pico-8 play session: no input (idle), after a click and taps of 🅾, ❎, 🅾+❎, 🅾 in the second before t = 0

[t = 1 s] idle ~1s (no d-pad/buttons)
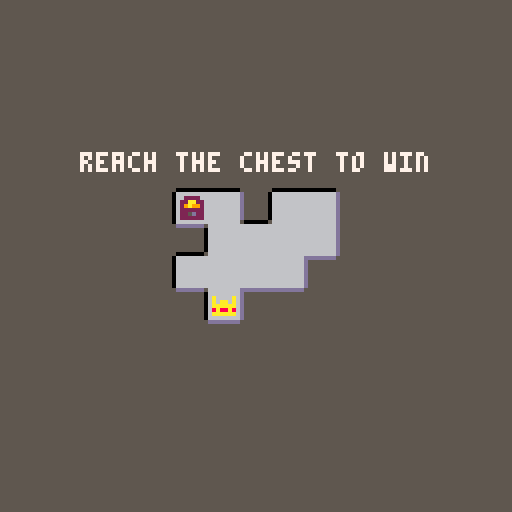
[t = 4 s] idle ~4s (no d-pad/buttons)
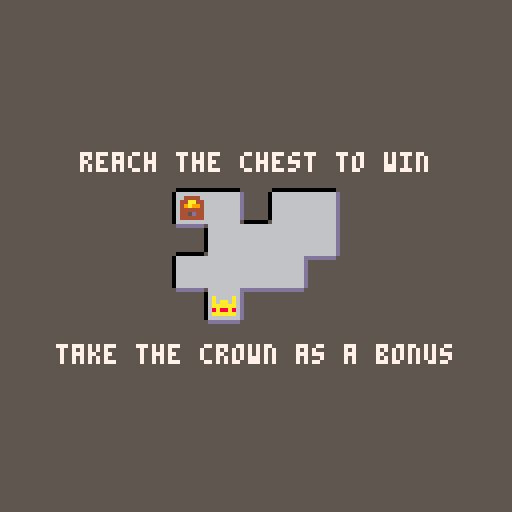
[t = 6 s] idle ~6s (no d-pad/buttons)
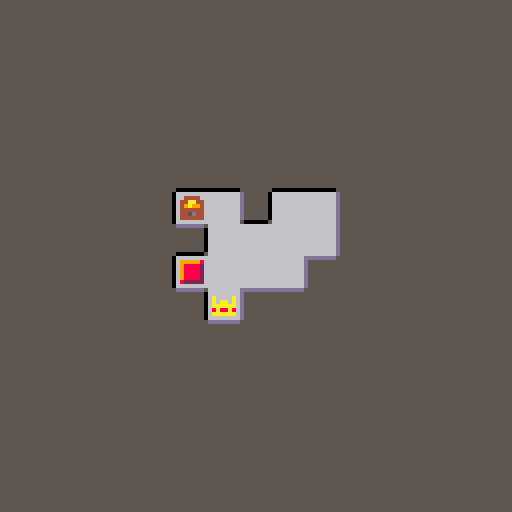

pico-8 cartridge
version 29
__lua__
-- blockrush
-- by artridge

poke(0x5f80,1)

function _init()
 menuitem(1,"clear data",
 	function()
 		for i=1,63 do 
 			poke(0x5f80+i,0b0000) 
 		end
 	end
 )
 
 -- main functions
 _upd=updatestart
 _drw=drawstart
 
 -- player
 px,py=-8,-8
 pv=-1
 freezep=false
 wasonarr=0
 trailcounter=0
 props={}
 didwtp=false
 local val=peek(0x5f80+36)
 cube=val==0 and 1 or val
 cubes=combine(1,rng(32,38),48)
 canplayorbsound = true
 diddestroysound = false
 
 -- menu
 menuci=1
 menulvls=0
 fadeperc=0
 fadetarget=0
 isonblocks=false
 
 -- misc
 debug={}
 dirx,diry={-1,1,0,0},{0,0,-1,1}
	offsetx=0
	offsety=0
	
	-- effects
	shake=0
	particles={}
	framecounter=0
	tps={7,8,9,23,39}
	tpcol={{1,2},{11,3},{10,9},{12,13},{14,8}}
	numred=0
	tppartcountbefore=0
	spawnparticles=0
	mainoffsetx,mainoffsety=0,0
	
	-- tutorial
	l1tc=0
	diecounter=0
	
	timeouts={}
	
 music(0)
end

function _update()
 mapx=((menuci-1)%8)*16
 mapy=flr((menuci-1)/8)*16
 
 updatetransitions()
 _upd()
 
 for t in all(timeouts) do
 	t.t-=1
 	if t.t==0 then
 	 t.func()
 	 del(timeouts,t)
 	end
 end
end

function _draw()
	shakeit()

 _drw()
 
 cursor(8,8,8)
 for d in all(debug) do
  print(d)
 end
 
-- for i=0,15 do
--  pal(i,i+128,1)
-- end

--	local index=0
--	for y=0,128 do
--		for x=0,128 do
--			if (x%fadeperc)*(y%fadeperc)==0 then
--				pset(x-1,y-1,8)
--			end
--			
--			index+=1
--		end
--	end
	fadepal(fadeperc)
end
-->8
-- updates

function updatetransitions()
	if fadeperc!=fadetarget then
		fadeperc+=sgn(fadetarget-fadeperc)*0.1
	end
end

function updatestart()
	updateparticles()
	for i=0,5 do
		if btn(i) then
		 fadetarget=1
			timeout(function()
				_upd=updatemenu
		  _drw=drawmenu
		  fadetarget=0
			end,10,1)
		end
	end
end

function updatemenu()
	particles={}
	shake=0
	numred=0
	wasonarr=0
	diecounter=0
	l1tc=0
	spawnparticles=0
	offsetx,offsety=0,0
	for t in all(timeouts) do
		if t.tpe==0 then
			del(timeouts,t)
		end
	end
	
	if btnp(❎) and fadetarget!=1 and not isonblocks then
		sfx(28,3)
  openlvl(menuci)
 else
 	if isonblocks then
 		if btnp(⬆️) then
 			isonblocks=false
 		end
 		if btnp(⬅️) then
 			local i=indexof(cubes,cube)-1
 			if (i>0) cube=cubes[i]
			end
			if btnp(➡️) then
				local i=indexof(cubes,cube)+1
				if (i<=#cubes) cube=cubes[i]
			end
   store(36,cube,true)
 	else
		 for i=1,4 do
		  if btnp(i-1) and fadeperc==0 then
		   menuci+=dirx[i]
		   local dy=diry[i]
		   if dy>0 then
		   	if menuci>24 then
		   		isonblocks=true
		   	end
		   	menuci+=dy*(menuci>24 and 0 or 8)
		   else
		    menuci+=dy*(menuci<9 and 0 or 8)
		   end
		  end
		 end
		end
		
	 if menuci>menulvls then
	 	menuci=1
	 elseif menuci<1 then
	 	menuci=32
	 end
	end
end

function updategame()
 updateparticles()
 updatetutorial()

 if btnp(🅾️) and fadetarget!=1 and (l1tc==0 or l1tc>=150) then
	 sfx(28,3)
	 fadetarget=1
		timeout(function()
			_upd=updatemenu
	  _drw=drawmenu
	  resetarrows()
	  fadetarget=0
		end,10,1)
 end
 
 local x=flr(px/8)+mapx
 local y=flr(py/8)+mapy
 local s=mget(x,y)

 if fget(s,2) then
  pv=-1
 elseif fget(s,1) then
 	die()
 end
 
 isonportal=false
 if indexof(tps,s)!=-1 then
 	isonportal=true
 end

 if (isonportal or s == 6) and canplayorbsound then
  sfx(29,3)
  canplayorbsound = false
 end

 if not isonportal and s != 6 then
  canplayorbsound = true
 end
 
 if s==4 then
 	sfx(25,3)
 	freezep=true
 	fadetarget=1
  timeout(function()
			_upd=updatemenu
	  _drw=drawmenu
	  store(lvl,1)
	  resetarrows()
	  fadetarget=0
		end,10,1)
 elseif s==5 then
 	sfx(26,3)
 	shake=0.06
 	if not get_data(lvl,2) then
 		shatter(10,px,py)
 	else
 		shatter(7,px,py)
 	end
  spawnplayer()
 	resetarrows()
 	resetlvl()
  store(lvl,2)
 end
 
 local spikes={24,25,41,40}
 local arrows={103,102,118,119}
 for i=1,4 do
  if pv==i-1 and s==spikes[i] then
   die()
  end
  if s==arrows[i] then
   pv=i-1
   wasonarr=10
   movedist=0
   if fget(mget(x+dirx[pv+1],y+diry[pv+1]),0) then
   	die()
   	wasonarr=0
   end
  end
 end
 
 if pv==-1 then
  for i=1,4 do
   if btnp(i-1) and not freezep then
    pv=i-1
    if not fget(mget(x+dirx[i],y+diry[i]),0) then
    	isblue=not isblue
    end
    for x=mapx,mapx+16 do
     for y=mapy,mapy+16 do
      if isblue then
      	if (mget(x,y)==22) mset(x,y,21)
      	if (mget(x,y)==19) mset(x,y,20)
      else
       if (mget(x,y)==21) mset(x,y,22)
      	if (mget(x,y)==20) mset(x,y,19)
      end
     end
    end
   end
  end
 end
 
 for num in all(props.num) do
  if pv!=-1 and movedist>0 and not props.numdone  then
	 	if px+dirx[pv+1]*8==num.c.x and py+diry[pv+1]*8==num.c.y then
	 	 local playsound=false
	 	 if props.numc+1==num.n then
	 	 	playsound=true
	 	 	props.numc+=1
	 	 	num.unlocked=true
	 	 	if count(props.num)==props.numc then
		 	 	for e in all(props.numend) do
		 	 		mset(e.x,e.y,42)
		 	 		shake=0.075
		 	 		shatter(5,(e.x-mapx)*8,(e.y-mapy)*8)
		 	 	end
		 	 	props.numdone=true
		 	 	playsound=false
		 	 	sfx(22,3)
	 	 	end
	 	 else
	 	 	props.numc=0
	 	 	numred=12
	 	 	shake=0.068
	 	 	playsound=false
	 	 	sfx(23,3)
	 	 	for num in all(props.num) do
	 	 	 num.unlocked=false
	 	 	end
	 	 end
	 	 
	 	 if playsound then
	 	 	sfx(min(15+props.numc,21),3)
	 	 end
	 	 
	 	end
	 end
 end

 local didrotate = false
 for bt in all(props.arrbut) do
  if px==bt.x and py==bt.y and pv==bt.v then
  	rotatearrows()
    didrotate = true
  end
 end

 if not freezep then
	 for i=1,4 do
	  if pv==i-1 then
	   local nb=mget(x+dirx[i],y+diry[i])
	  
	   if nb==10 and movedist>=3 then
	    mset(x+dirx[i],y+diry[i],26)
	    shatter(5,px+dirx[i]*8,py+diry[i]*8)
	   	shake=0.06
	   	sfx(7,3)
      diddestroysound = true
	   end
	   
	   nb=mget(x+dirx[i],y+diry[i])
	   if fget(nb,0) then
	   	pv=-1
	   	movedist=0
	   	if indexof(rng(51,58),nb)==-1 and indexof({12,13,28,29},s)==-1 and not didwtp and not didrotate and not diddestroysound then
	   		sfx(4,3)
	   	end
      diddestroysound = false
	   	didwtp=false
		  else
		   px+=dirx[i]*8
		   py+=diry[i]*8
		   movedist+=1
		  end
	  end
	 end
	end

 for i,tp in pairs(props.wtp) do
 	if px==tp[1].x and py==tp[1].y and pv==tp[1].v then
 	 px,py=tp[2].x,tp[2].y,tp[1].v
 	 wtpparts(px,py,tp[1].v)
 	 sfx(5,3)
 	 didwtp=true
 	 break
 	elseif px==tp[2].x and py==tp[2].y and pv==tp[2].v then
 	 px,py,pv=tp[1].x,tp[1].y,tp[2].v
 	 wtpparts(px,py,tp[2].v)
 	 sfx(5,3)
 	 didwtp=true
 	 break
 	end
 end
 
 tped=true
 if btnp(❎) and not freezep and pv==-1  then
  for i,t in pairs(props.ptp) do
   tp(i,t,props.ptp,s)
  end
  for i,t in pairs(props.btp) do
   tp(i,t,props.btp,s)
  end
  for i,t in pairs(props.rtp) do
   tp(i,t,props.rtp,s)
  end
  for i,t in pairs(props.gtp) do
   tp(i,t,props.gtp,s)
  end
  for i,t in pairs(props.ytp) do
   tp(i,t,props.ytp,s)
  end
 end
end

function tp(i,t,arr,s)
	local x1,y1=px,py
 if px==t.x and py==t.y and tped then
  px=arr[i==1 and 2 or 1].x
  py=arr[i==1 and 2 or 1].y
  tpanim(x1,y1,px,py,s)
  freezep=true
  tped=false
  sfx(3,3)
 end
end

function rotatearrows()
	sfx(27,3)
	shatter(11,px,py)
	local arrspr={102,119,103,118}
	for arr in all(arrows) do
		mset(arr.x,arr.y,
			arrspr[
				(indexof(
					arrspr,mget(arr.x,arr.y)
				))%4+1
			]
		)
	end
end

function store(i,val,n)
	if n then
		poke(0x5f80+i,val)
		return
	end
	local x=peek(0x5f80+i)
	if val==1 then
		poke(0x5f80+i,bor(x,0b0001))
	else
		poke(0x5f80+i,bor(x,0b0010))
	end
end

function drawgpio()
	local s=24448
	local e=24576
	for i=s,e do
		printh(tostr(peek(i)),'log.txt')
	end
end

function get_data(i,bit)
 local x=peek(0x5f80+i)
 if bit==1 then
 	return band(x,0b0001)!=0
 else
 	return band(x,0b0010)!=0
 end
end
-->8
-- draws

function fadepal(_perc)
 -- 0 means normal
 -- 1 is completely black
 
 local p=flr(mid(0,_perc,1)*100)
 
 local kmax,col,dpal,j,k
 dpal={0,1,1,2,1,13,6,4,4,9,3,13,1,13,14}

 for j=1,15 do
  col = j
  kmax=(p+(j*1.46))/22  
  for k=1,kmax do
   col=dpal[col]
  end
  pal(j,col,1)
 end
end

function drawstart()
	cls(5)
	
	local logo="0505050505050505050505050505050505050505050505050500000000000000000505050505050505050505050505050505050505050505050000000000000000000000000505050505050505050505050505050505050505050505050505050505050505050505050505050505050505050505050500060606060606060613050505050505050505050505050505050505050505050006060606060606060606060613050505050505050505050505050505050505050505050505050505050505050505050505050505050505050505050505000606060606060606130505050505050505050505050505050505050505050500060606060606060606060606130505050505050505050505050505050505050505050505050505050505050505050505050505050505050505050505050006060606060606061305050505050505050505050505050505050505050505000606060606060606060606061305050505050505050505050505050505050505050505050505050505050000000000000000000000000000000000000000060606060606060605000000000000000000000000000000000000000000000006060606060606060606060605000000000000000000000000000000000000000505050505050505050006060606060606060606060606060606060606060606060606060606060606060606060606060606060606060606060606060606060606060606060606060606060606060606060606060606060606060606060613050505050505050500060606060606060606060606060606060606060606060606060606060606060606060606060606060606060606060606060606060606060606060606060606060606060606060606060606060606060606060606130505050505050505000606060606060606060606060606060606060606060606060606060606060606060606060606060606060606060606060606060606060606060606060606060606060606060606060606060606060606060606061305050505050000000006060606060606060606060606060606060606060606060606060606060606060606060606060606060606060606060606060606060606060606060606060606060606060606060606060606060606060606060613050505050006060606060606061313131313131313131313050606060613131305060606060606060606060606060606061313131313131305060606061313130513131313131313050606060613131305060606061313130506060606130505050500060606060606060613050505050505050505050006060606130500000606060606060606060606060610101013050505050505000606060613050000130505050505050006060606130505000606060613050500060606061305050505000606060606060606130505050505050505050500060606061313050006060606060606060606060606100606130505050505050006060606131305001305050505050500060606061305050006060606130505000606060613050505050006060606060606061305050000000000050505000606060605000000060606060606060606060606061006060500000005050500060606060500000005000000000000000606060613050500060606061305050006060606130505050500060606060606060613050500060606061305050006060606131313050606060606060606060606061313130506060606130505000606060613131305060606060606060606060606130505000606060613050500060606061305050505000606060606060606130505000606060613050500060606061305050006060606060606060606060613050500060606061305050006060606130505000606060606060606060606061305050006060606130505000606060613050505050006060606060606061305050006060606130505000606060613050500060606060606060606060606130505000606060613050500060606061305050006060606060606060606060613050500060606061305050006060606130505050500060606060606060613050500060606060500000006060606130505000606060606060606060606061305050006060606130505000606060613050500060606060606060606060606130505000606060605000000060606060500000005051313130506060606130505051313130506060606060606061305050006060606060606060606060613050500060606061305050006060606130505000606060606060606060606061305050513131305060606060606060606060606130505050500060606061305050505050500060606060606060613050500060606060606060606060606130505000606060613050500060606061305050006060606060606060606060613050505050505000606060606060606060606061305050505000606060613050505050505000606060606060606130505000606060606060606060606061305050006060606130505000606060613050500060606060606060606060606130505050505050006060606060606060606060613050505050006060606130505000000000006060606060606061305050006060606060606060606060613050500060606061305050006060606130505000606060606060606060606061305050500000000060606060606060606060606130505050500060606061305050006060606131313050606060613050500060606060606060606060606130505000606060613050500060606061305050006060606060606060606060613050500060606061313130506060606060606061305050505000606060613050500060606061305050006060606130505000606060606060606060606061305050006060606130505000606060613050500060606060606060606060606130505000606060613050500060606060606060613050505050006060606130505000606060613050500060606061305050006060606060606060606060613050500060606061305050006060606130505000606060606060606060606061305050006060606130505000606060606060606130505050500060606061305050006060606130505000606060613050500060606060606060606060606130505000606060605000000060606060500000006060606060606060606060613050500060606061305050006060606060606061305050505000606060613050505131313131305050006060606130505051313131313131305060606061305050513131305060610060606060606100606131313131313130506060606130505000606060613050500060606061313131305050505050006060606130505050505050505050500060606061305050505050505050505000606060613050505050505000606100606060606061006061305050505050500060606061305050006060606130505000606060613050505050505050500060606061305050505050505050505000606060613050505050505050505050006060606130505050505050010101006060606060610101013050505050505000606060613050500060606061305050006060606130505050505050505000606060605000000000000000000000006060606050000000000000000000000060606060500000000000000060606060606060606060606050000000000000006060606050000000606060605000000060606061305050505050505050006060606060606060606060606060606060606060606060606060606060606060606060606060606060606060606060606060606060606060606060606060606060606060606060606060606060606060606060613050505050505050500060606060606060606060606060606060606060606060606060606060606060606060606060606060606060606060606060606060606060606060606060606060606060606060606060606060606060606060606130505050505050505000606060606060606060606060606060606060606060606060606060606060606060606060606060606060606060606060606060606060606060606060606060606060606060606060606060606060606060606061305050505050505050006060606060606060606060606060606060606060606060606060606060606060606060606060606060606060606060606060606060606060606060606060606060606060606060606060606060606060606060613050505050505050505131313131313130506060606131313131313131313131305060606061313130506060606131313050606060606060606131313131313130506060606131313050606060602020208060606061313131313131313050505050505050505050505050505050500060606061305050505050505050505000606060613050500060606061305050006060606061010101305050505050500060606061305050006060606020808140606060613050505050505050505050505050505050505050505050505000606060613050505050505050505050006060606130505000606060613050500060606060610060613050505050505000606060613050500060606060208081406060606130505050505050505050505050505050505050505050505050006060606130505000000000005050500060606061305050006060606130505000606060606100606050000000000000006060606130505000606060608141414060606061305050505050505050505050505050505050505050505050500060606061305050006060606130505000606060613050500060606061305050006060606131313050606060606060606060606061305050006060606131313050606060613050505050505050505050505050505050505050505050505000606060613050500060606061305050006060606130505000606060613050500060606061305050006060606060606060606060613050500060606061305050006060606130505050505050505050505050505050505050505050505050006060606130505000606060613050500060606061305050006060606130505000606060613050500060606060606060606060606130505000606060613050500060606061305050505050505050505050505050505050505050500000000060606061305050006060606050000000606060613050500060606061305050006060606130505000606060606060606060606061305050006060606130505000606060613050505050505050505050505050505050505050500060610060606060613050505131313050606060606060606130505000606060613050500060606061305050513131313131313050606060613050505131313130505050006060606130505050505050505050505050505050505050505000606100606060606130505050505050006060606060606061305050006060606130505000606060613050505050505050505050006060606130505050505050505050500060606061305050505050505050505050505050505050505050006061006060606061305050505050500060606060606060613050500060606061305050006060606130505050505050505050500060606061305050505050505050505000606060613050505050505050505050505050505050505050500060610060606060613050500000000000606060606060606130505000606060613050500060606060500000000000000050505000606060613050505000000000505050006060606050000000505050505050505050505050505050505051313130506060606130505000606060613131305060606061305050006060606130505000606060606060606060606061305050006060606130505000606060613050500060606061313130513050505050505050505050505050505050505050500060606061305050006060606130505000606060613050500060606061305050006060606060606060606060613050500060606061305050006060606130505000606060613050000130505050505050505050505050505050505050505000606060613050500060606061305050006060606130505000606060613050500060606060606060606060606130505000606060613050500060606061305050006060606131305001305050505050505050505050505050505050505050006060606130505000606060613050500060606060500000006060606130505000606060606060606060606060500000006060606050000000606060613050500060606060500000013050505050505050505050505050505050505050500060606061305050006060606130505000606060606100606131313131305050006060606131313131313130513131305060606060707071206060606130505000606060613131313050505050505050505050505050505050505050505000606060613050500060606061305050006060606061006061305050505050500060606061305050505050500130500000606060607121213060606061305050006060606130505050505050505050505050505050505050505050505050006060606130505000606060613050500060606060610101013050505050505000606060613050505050505001313050006060606071212130606060613050500060606061305050505050505050505050505050505050505050505050500060606060500000006060606050000000606060606060606050000000000000006060606050000000000000005000000060606061213131306060606050000000606060613050505050505050505050505050505050505050505050505000606060606060606060606060606060606060606060606060606060606060606060606060606060606060606060606060606060606060606060606060606060606060606130505050505050505050505050505050505050505050505050006060606060606060606060606060606060606060606060606060606060606060606060606060606060606060606060606060606060606060606060606060606060606061305050505050505050505050505050505050505050505050500060606060606060606060606060606060606060606060606060606060606060606060606060606060606060606060606060606060606060606060606060606060606060613050505050505050505050505050505050505050505050505000606060606060606060606060606060606060606060606060606060606060606060606060606060606060606060606060606060606060606060606060606060606060606130505050505050505050505050505050505050505050505050513131313131313050606060606060606131313131313131313131313131313050606060606060606060606061313131313131313131313131313130506060606131313130505050505050505050505050505050505050505050505050505050505050505050006060606060606061305050505050505050505050505050006060606060606060606060613050505050505050505050505050500101010101305050505050505050505050505050505050505050505050505050505050505050505050500060606060606060613050505050505050505050505050500060606060606060606060606130505050505050505050505050505000606060613050505050505050505050505050505050505050505050505050505050505050505050505000606060606060606130505050505050505050505050505000606060606060606060606061305050505050505050505050505050006060606130505050505050505050505050505050505050505050505050505050505050505050505050513131313131313130505050505050505050505050505050513131313131313131313131305050505050505050505050505050505131313130505050505050505050505050505050505"
	
	menuwires={}
	
	local x=0
	local y=0
	for i=1,#logo,2 do
		local col=sub(logo,i,i+1)
		if col=="10" then
			add(menuwires,{x=x+13,y=y+10})
		end
		pset(x+17,y+14,tonum(col))
		x+=1
		if x>=94 then
			x=0
			y+=1
		end
	end
	
	for w in all(menuwires) do
		if (rnd()<0.001) spawnwireparticle(w)
	end
	
	print("  press any button to start  ",6,88,7)
	print("-                           -",6,88,6)
	print("eddy rashed",42,102,7)
	print("oskar zanota",40,109,7)
	print("quentin rassat",36,116,7)
	
	drawparticles()
end

function drawmenu()
 cls(5)
 local i=1
 palt(14,true)
 palt(0,false)
 rect(18,32,109,91,6)
 line(51,32,75,32,5)
 print("levels",52,30,7)
 menulvls=0
 for _y=0,3 do
  for _x=0,7 do
   local x,y,found=_x*11-1,_y*13,false
   local mapx=((i-1)%8)*16
 		local mapy=(flr(i/(i%8==0 and 9 or 8)))*16
   for x2=mapx,mapx+15 do
    for y2=mapy,mapy+16 do
     found=mget(x2,y2)==16 and true or found
    end
   end
   if found then
   	local a,b=get_data(i,1),get_data(i,2)
   
	   print(i,x+23,y+40,(a and b) and 10 or 7)
	   if (i==menuci and not isonblocks) rect(x+21,y+38,x+31,y+50,7)
	   sspr(16,12,3,3,x+23,y+46)
	   sspr(20,12,3,3,x+27,y+46)
	   if (a) sspr(16,8,3,3,x+23,y+46)
	   if (b) sspr(20,8,3,3,x+27,y+46)
   	menulvls+=1
   end
   i+=1
  end
 end

	if not get_data(35,1) then
		color(7)
		print("⬆️",71,98)
		print("⬅️ ➡️ move",65,104)
		print("⬇️",71,110)
		print("❎ enter",22,101)
		print("🅾️ exit",22,108)
	else
		
		local x=64-9*8/2
		local y=100
		local index=0
		
		spr(89,x-8,y)
		spr(73,100,y)
		
		for s in all(cubes) do
			pal()
			palt(0,false)
			pal(4,6)
		
			spr(88,x,y-8)
			spr(72,x,y+8)
			spr(s,x,y)
			
			palt(4,true)
			if cube==s then
				if (isonblocks) pal(6,7)
				spr(27,x+1,y-5)
			end
			
			x+=8
			index+=1
		end
		pal()
		
	end
	
	
end

function drawgame()
 cls(5)
 palt(0,false)
 map(mapx,mapy)
 pal()
 spr(3,props.start.x,props.start.y)
 if (get_data(lvl,2)) then
  spr(17,props.crown.x,props.crown.y)
 end
 if (numred>0) numred-=1
 for b in all(props.num) do
 	if (b.unlocked) pal(7,11)
 	if (numred>0) pal(7,8)
 	spr(b.s,b.c.x,b.c.y)
 	pal()
 end
 
 drawparticles()
 palt(4,true)
 palt(0,false)
	if (not freezep) spr(cube,px,py)
	pal()
	
	if (menuci==30) line(0,0,0,128,5)
	
	drawtutorial()
end

function drawtutorial()
	if menuci==1 and l1tc>15 and not get_data(33,1)  then
		local cond=(l1tc/16)%1<0.5
		print("reach the chest to win",24,38,7)
		if inrange(l1tc,30,60) and cond then
			pal(4,2)
		end
		spr(4,props.chest.x,props.chest.y)

		
		if l1tc>75 then
			print("take the crown as a bonus",18,86,7)
		end
		if inrange(l1tc,105,135) and cond then
			pal(10,9)
		end
		spr(5,props.crown.x,props.crown.y)
		pal()
	end
	camera(0,0)
	if inrange(menuci,2,25) and diecounter>0 then
		diecounter-=1
		print("don't die!",44,getlowestlevelpoint(),7)
	end
	if isonportal and inrange(menuci,12,25) then
		print("press ❎ to teleport",24,getlowestlevelpoint(),7)
	end
	camera(shakex+mainoffsetx,shakey+mainoffsety)
end
-->8
-- gameplay

function initlvl()
 props={}
 props.ptp={}
 props.btp={}
 props.rtp={}
 props.gtp={}
 props.ytp={}
 props.wtp={}
 props.arrbut={}
 props.num={}
 props.numc=0
 props.numdone=false
 props.numend={}
 
 for _x=mapx,mapx+15 do
  for _y=mapy,mapy+15 do
   local s=mget(_x,_y)
   local arr={
   	x=_x*8-mapx*8,
   	y=_y*8-mapy*8
   }
   if s==16 then
    props.start=arr
   elseif s==5 then
    props.crown=arr
   elseif s==12 then
    for _x2=mapx,mapx+15 do
    	local s2=mget(_x2,_y)
     if s2==13 then
      arr.v=s==12 and 0 or 1
      arr.pc=rnd(50)
      arr.s=s
     	add(props.wtp,
     		{arr,
     			{
     				x=_x2*8-mapx*8,
     				y=_y*8-mapy*8,
     				v=(s2==12 and 0 or 1),
     				pc=rnd(50),
     				s=s2
     			}
     		}
     	)
     end
    end
   elseif s==28 then
    for _y2=mapy,mapy+15 do
    	local s2=mget(_x,_y2)
     if s2==29 then
      arr.v=s==28 and 3 or 2
      arr.pc=rnd(50)
      arr.s=s
     	add(props.wtp,
     		{arr,
     			{
     				x=_x*8-mapx*8,
     				y=_y2*8-mapy*8,
     				v=(s2==28 and 3 or 2),
     				pc=rnd(50),
     				s=s2
     			}
     		}
     	)
     end
    end
   elseif s==7 then
    add(props.ptp,arr)
   elseif s==23 then
    add(props.btp,arr)
   elseif s==39 then
    add(props.rtp,arr)
   elseif s==8 then
    add(props.gtp,arr)
   elseif s==9 then
    add(props.ytp,arr)
   elseif s>=44 and s<=47 then
   	arr.v=s-44
   	add(props.arrbut,arr)
   elseif s>=51 and s<=58 then
   	add(props.num,{
   		n=s-50,
   		s=s,
   		unlocked=false,
   		c=arr
   	})
   elseif s==59 then
   	add(props.numend,{
   		x=_x,
   		y=_y
   	})
   elseif s==4 then
   	props.chest=arr
   elseif s==5 then
   	props.star=arr
   end
  end
 end
 
-- assert(#props.ptp!=1,"missing second purple tp")
-- assert(#props.ptp<=2,"too many purple tps")
-- assert(#props.btp!=1,"missing second blue tp")
-- assert(#props.btp<=2,"too many blue tps")
-- assert(#props.rtp!=1,"missing second red tp")
-- assert(#props.rtp<=2,"too many red tps")
-- assert(#props.gtp!=1,"missing second green tp")
-- assert(#props.gtp<=2,"too many green tps")
--
-- assert(props.start,"missing start point in lvl "..lvl)
 px,py=props.start.x,props.start.y
end

function resetlvl()
 lvl=menuci
 pv=-1
 isblue=true
 movedist=0
 for x=mapx,mapx+16 do
  for y=mapy,mapy+16 do
   if (mget(x,y)==22) mset(x,y,21)
   if (mget(x,y)==19) mset(x,y,20)
   if (mget(x,y)==26) mset(x,y,10)
   if (mget(x,y)==42) mset(x,y,59)
  end
 end
 initlvl()
 particles={}
 arrows={}
 local arrspr={102,103,118,119}
 for _x=mapx,mapx+16 do
  for _y=mapy,mapy+16 do
  	if indexof(arrspr,mget(_x,_y))!=-1 then
  		add(arrows,{
  			x=_x,
  			y=_y,
  			s=mget(_x,_y)
  		})
  	end
  end
 end
 
 local width,height=0,0
 for x=mapx,mapx+15 do
 	if (mget(x,mapy+7)!=0) width+=1
 end
 for y=mapy,mapy+15 do
 	if (mget(mapx+7,y)!=0) height+=1
 end
 offsetx=0
 offsety=0
 if (width%2==0) offsetx=4
 if (height%2==0) offsety=4
 
 _upd=updategame
 _drw=drawgame
end

function resetarrows()
	for arr in all(arrows) do
		mset(arr.x,arr.y,arr.s)
	end
end

function die()
 sfx(6,3)
 shatter(7,px,py)
 shake=0.07
 resetarrows()
 resetlvl()
 if not get_data(34,1) then
 	diecounter=60
 	store(34,1)
 end
 spawnplayer()
end

function openlvl(lvl)
	if lvl==1 then
		l1tc=0
		if not get_data(33,1) then
		 freezep=true
		end
	end
	
	fadetarget=1
	timeout(function()
		store(35,1)
		resetlvl()
		freezep=true
		if (lvl!=1 or get_data(33,1)) then
			timeout(spawnplayer,8)
		end
		fadetarget=0
	end,10,1)
--	fadeperc=31
--	fadetarget=1
-- timeout(function()
-- 	resetlvl()
-- 	fadetarget=30
-- 	(function()
-- 		fadetarget=0
-- 		fadeperc=0
-- 	end,30)
-- end,30)
end

function updatetutorial()
	if menuci==1 and not get_data(33,1) then
		if l1tc<150 then
			l1tc+=1
		else
			store(33,1)
			spawnplayer()
		end
	end
end

function getlowestlevelpoint()
	for _y=mapy+15,mapy,-1 do
  for _x=mapx,mapx+15 do
  	local s=mget(_x,_y)
  	if s!=0 then
  		return (_y*8-mapy*8+2)-mainoffsety+4
  	end
  end
 end
end
-->8
-- tools

function assert(cond,msg)
 if not cond then
	 cursor(1,1,8)
	 print("runtime error:")
	 color(6)
  stop(msg)
 end
end

function indexof(arr,el)
	for k,v in pairs(arr) do
		if (v==el) return k
	end
	return -1
end

function rng(a,b)
	arr={}
	for i=a,b do
		add(arr,i)
	end
	return arr
end

function range(val1,val2)
 return rnd(val2-val1)+val1
end

function dist(x1,y1,x2,y2)
 return sqrt(((x1-x2)/16)^2+((y1-y2)/16)^2)*16
end

function lerp(pos,tar,perc)
 return (1-perc)*pos+perc*tar
end

function inrange(v,l,g)
	return v>=l and v<=g
end

function sleep(n)
	for i=0,n do
		flip()
	end
end

function timeout(func,t,tpe)
	add(timeouts,{
		t=t,
		func=func,
		tpe=tpe
	})
end

function combine(...)
	local args={...}
	local combined={}
	for arr in all(args) do
		if type(arr)=='table' then
			for el in all(arr) do
				add(combined,el)
			end
		else
			add(combined,arr)
		end
	end
	return combined
end

function random(arr)
	return arr[flr(rnd()*#arr)+1]
end
-->8
-- particles and effects

--[[
	types:
		0: death shatter trail
		1: wire
		2: wall tp
		3: orb and portal
		4: portal animation
		5: crown
		6: spawn particles
]]--

function shakeit()

	mainoffsetx,mainoffsety=0,0
	if _upd==updategame then
	 local offsets="4000044440400404440400004440004400404004444440440400000044000000"
	 local i=menuci*2-1
	 mainoffsetx=tonum(sub(offsets,i,i))
	 mainoffsety=tonum(sub(offsets,i+1,i+1))
	end

 shakex=16-rnd(32)
 shakey=16-rnd(32)
 
 shakex=shakex*shake
 shakey=shakey*shake
 
 camera(shakex+mainoffsetx,shakey+mainoffsety)
 
 shake=shake*0.95
 if shake<0.05 then
  shake=0
 end
end

function updateparticles()
	if spawnparticles>0 then
		for i=0,2 do --spawnparticles>19 and 1 or 2 do
			spawnparticles-=1
			local p=lerp(3,1,(spawnparticles-20)/60)
			local x=range(4-p,4+p)
			local y=range(4-p,4+p)
			local sx,sy=(cube%16)*8,(cube\16)*8
			local col=sget(x+sx,y+sy)
--			local p=spawnparticles
--			local x=(35-p)%6+1
-- 		local y=flr((35-p)/6)+1
			add(particles,{
				x=px+x,
				y=py+y,
				dx=0,
				dy=0,
				col=col,--random({2,8})
				age=0,
				t=6,
				maxage=-1,
			})
		end
	end

	local rate=3
	local nparts=1
	local maxage=10
	local col=8
	local xo1,xo2,yo1,yo2=1,6,1,6
	if cube==32 then
		col=14
		--rate=1
		--nparts=3
		--maxage=120+rnd(60)
	elseif cube==33 then
		col=10
		maxage=10+rnd(3)
	elseif cube==34 then
		col=15
		rate=2
		maxage=3+rnd(7)
	elseif cube==35 then
		col=11
		rate=1
		nparts=2
		maxage=20+rnd(20)
	elseif cube==36 then
		col=12
		rate=2
		maxage=10+rnd(10)
	elseif cube==37 then
		col=2
	elseif cube==38 then
		col=1
		rate=1
		maxage=5+rnd(20)
	elseif cube==48 then
		col=13
	end
	col=wasonarr==0 and col or 11


	if (wasonarr>0) wasonarr-=1
	trailcounter+=1
	if not freezep and trailcounter>=rate then
	 trailcounter=0
	 for i=0,nparts do
			add(particles,{
				x=range(px+xo1,px+xo2),
				y=range(py+yo1,py+yo2),
				dx=0,
				dy=0,
				col=col,
				age=0,
				maxage=maxage,
				t=0
			})
		end
	end


	local generathors=8
	local wires={69,70,71,85,86,87,100,101,116,117}
	local wtp={12,13,28,29}
	for _x=mapx,mapx+15 do
  for _y=mapy,mapy+15 do
  	local s=mget(_x,_y)
  	if indexof(wires,s)!=-1 or indexof(wtp,s)!=-1 or indexof(tps,s)!=-1 or s==6 then
  		generathors+=1
  	end
  end
 end

	framecounter+=1
	for _x=mapx,mapx+15 do
  for _y=mapy,mapy+15 do
  	local s=mget(_x,_y)
  	local c={
   	x=_x*8-mapx*8,
   	y=_y*8-mapy*8
   }
  	
  	if indexof(wires,s)!=-1 and rnd()<1/generathors*0.06 then
  		spawnwireparticle(c)
  	end

  	local index=indexof(tps,s)
  	if index!=-1 then
 	 	local isontp=px==c.x and py==c.y
	  	if isontp and framecounter>10 or rnd()<1/generathors*0.08 then
	  		framecounter=0
	  		local _ang = rnd()
			  local _dx = sin(_ang)*0.2
			  local _dy = cos(_ang)*0.2
	  		add(particles,{
			  	x=c.x+4,
			  	y=c.y+4,
			  	spx=c.x+4,
			  	spy=c.y+4,
			  	dx=_dx,
			  	dy=_dy,
			  	t=3,
			  	age=0,
			  	maxage=30,
			  	col=tpcol[index][flr(rnd(2))+1]
			  })
			 end
  	end
  	
  	if s==6 then
  		local isonorb=px==c.x and py==c.y
  		if isonorb and framecounter>10 or rnd()<1/generathors*0.08 then
	  		framecounter=0
	  		local _ang = rnd()
			  local _dx = sin(_ang)*0.2
			  local _dy = cos(_ang)*0.2
	  		add(particles,{
			  	x=c.x+4,
			  	y=c.y+4,
			  	spx=c.x+4,
			  	spy=c.y+4,
			  	dx=_dx,
			  	dy=_dy,
			  	t=3,
			  	age=0,
			  	maxage=isonorb and 30 or 20,
			  	col=12
			  })
			 end
  	end
  end
 end
 
 for pair in all(props.wtp) do
 	for tp in all(pair) do
			local d={
	 		{1,0},
	 		{-1,0},
	 		{0,-1},
	 		{0,1}
	 	}
	 	local i=indexof(wtp,tp.s)
	 	tp.pc+=1
	 	if rnd()<1/generathors*0.2 then
	 		tp.pc=0
	 		local _dx=d[i][1]
	 		local _dy=d[i][2]
	 		add(particles,{
		  	x=(tp.x+4)+_dx*-3+(_dx==0 and range(-3,3) or 0),
		  	y=(tp.y+4)+_dy*-3+(_dy==0 and range(-3,3) or 0),
		  	dx=_dx*range(0.4,0.6),
		  	dy=_dy*range(0.4,0.6),
		  	t=2,
		  	age=0,
		  	maxage=15,
		  	col=12,
		  	start=rnd(7)
		  })
	 	end
	 end
 end

	tppartcount=0
	for p in all(particles) do
		p.age+=1
  if p.age>p.maxage and p.maxage!=-1 then
   del(particles,p)
  else
  	if not p.stop then
  		if p.t==2 then
  			p.dx*=0.98
  			p.dy*=0.98
  		end
  		if p.t==4 then
  			tppartcount+=1
  		 p.dx*=0.905
  			p.dy*=0.905
  			if p.age>7 then
  				p.dx+=(p.x<p.tx and 0.36 or -0.36)
  				p.dy+=(p.y<p.ty and 0.36 or -0.36)
  				if dist(p.x,p.y,p.tx,p.ty)<4 then
  					del(particles,p)
  				end
  			end
  		end
  		
  		if p.t==5 then
  		 p.dx*=0.905
  			p.dy*=0.905
  			if p.age>4 then
  				p.dx+=(p.x<p.tx and 0.36 or -0.36)
  				p.dy+=(p.y<p.ty and 0.36 or -0.36)
  			end
  			if dist(p.x,p.y,p.tx,p.ty)<8 then
 					del(particles,p)
 				end
  		end
  	
	  	p.x+=p.dx
	   p.y+=p.dy
	  end
  end
	end
	if tppartcount==0 and tppartcountbefore>0 then
		freezep=false
	end
	tppartcountbefore=tppartcount
end

function drawparticles()
	for p in all(particles) do
	
		local delcols={5,0,13}
 	if indexof(delcols,pget(p.x+p.dx,p.y+p.dy))!=-1 then
	 	if p.t!=4 and p.t!=5 then
	 		if p.t==3 then
	 			if dist(p.spx,p.spy,p.x,p.y)>3 then
	 			 p.stop=true
	 			end
	 		else
	 			p.stop=true
	 		end
	 	end
 	end
	
		if indexof({0,1,2,3,4,6},p.t)!=-1 then
		 if not (p.t==6 and p.col==4) then
		 	palt(0,false)
			 pset(p.x,p.y,p.col)
			end
		end
		
		if p.t==5 then
			palt(6,true)
			spr(5,p.x,p.y)
			pal()
		end
	end
end

function wtpparts(x,y,d)
	local _dx=dirx[d+1]
	local _dy=diry[d+1]
	for i=0,10 do
		add(particles,{
			x=(x+4)+_dx*-3+(_dx==0 and range(-3,3) or 0),
			y=(y+4)+_dy*-3+(_dy==0 and range(-3,3) or 0),
			dx=_dx*range(0.4,0.8),
			dy=_dy*range(0.4,0.8),
			t=2,
			age=0,
			maxage=10+rnd(10),
			col=12,
			start=rnd(7)
		})
	end
end

function shatter(col,x,y)
	for i=0,10 do
  local _ang = rnd()
  local _dx = sin(_ang)
  local _dy = cos(_ang)

  add(particles,{
  	x=x+4,
  	y=y+4,
  	dx=_dx,
  	dy=_dy,
  	t=0,
  	age=0,
  	maxage=6+rnd(22),
  	col=col
  })
 end
end

function tpanim(x1,y1,x2,y2,s)
	for i=0,10 do
  local _ang = rnd()
  local _dx = sin(_ang)*1.3
  local _dy = cos(_ang)*1.3
		
  add(particles,{
  	x=x1+4,
  	y=y1+4,
  	dx=_dx,
  	dy=_dy,
  	tx=x2+4,
  	ty=y2+4,
  	t=4,
  	age=0,
  	maxage=-1,
  	col=tpcol[indexof(tps,s)][flr(rnd()*2)+1]
  })
 end
end

function spawnplayer()
	freezep=true
	spawnparticles=60
	timeout(function()
		freezep=false
		for p in all(particles) do
			if (p.t==6) del(particles,p)
		end
	end,21,0)
end

function spawnwireparticle(c)
	local _ang = rnd()
 local _dx = sin(_ang)*0.3
 local _dy = cos(_ang)*0.3
	add(particles,{
 	x=c.x+4,
 	y=c.y+4,
 	dx=_dx,
 	dy=_dy,
 	t=1,
 	age=0,
 	maxage=20,
 	col=10
 })
end
__gfx__
00000000444444445dddddd5666666666666666666666666666666666662266666633666666996665dddddd50000000066666666666666660000000000000000
0000000049999984d555555066666666664444666666666666dddd6666211166663bbb66669aaa66d555d55000000000c66666666666666c0000000000000000
0070070049888824d555555066666666644aa4466a6666a66dd66dd66211226663bb336669aa9966d55d55500a0000a0cc666666666666cc0000000000000000
0007700049888824d555555066666666649a99466a6aa6a66d67c6d66212112663b3bb3669a9aa96d55d50500a0aa0a0cc666666666666cc0000000000000000
0007700049888824d555555066666666644444466aaaaaa66d6cc6d66211212663bb3b3669aa9a96d55555000aaaaaa0cc666666666666cc0000000000000000
0070070049888824d5555550666666666445d44668a88a866dd66dd6662211266633bb366699aa96dd55555008a88a80cc666666666666cc0000000000000000
0000000048222224d555555066666666644444466aaaaaa666dddd666611126666bbb36666aaa966d55055500aaaaaa0c66666666666666c0000000000000000
00000000444444445000000566666666666666666666666666666666666226666663366666699666500000050000000066666666666666660000000000000000
6666666666666666e4eeaeaeeffffffe82222228c777777cd111111d666dd66676666666666666676666666666666444666666666cccccc60000000000000000
6658866666666666494e8a8efeeeeee82888888e7ccccccd1ddddddc66dccc66776666666666667766666666466644446666666666cccc660000000000000000
6658888667666676444eaaaefeeeeee82888888e7ccccccd1ddddddc6dccdd667666666666666667666666664464444466666666666666660000000000000000
6658866667677676eeeeeeeefeeeeee82888888e7ccccccd1ddddddc6dcdccd66666666666666666666666664444444466666666666666660000000000000000
6656666667777776e0ee0e0efeeeeee82888888e7ccccccd1ddddddc6dccdcd66666666666666666666666664444444466666666666666660000000000000000
6656666666766766000e000efeeeeee82888888e7ccccccd1ddddddc66ddccd67666666666666667666666664444444466666666666666660000000000000000
6656666667777776000e000efeeeeee82888888e7ccccccd1ddddddc66cccd667766666666666677666666664444444466cccc66666666660000000000000000
6656666666666666eeeeeeeee88888828eeeeeefcdddddd1dcccccc7666dd666766666666666666766666666444444446cccccc6666666660000000000000000
444444444444444444444444444444444444444444444444444444446668866666666666777667776666666600000000666666666666666666bbbb6666666666
477777e4477777a4477777f4477777b4477777c44eeeee244ddddd14668eee6666666666676666766666666600000000666666666666666666bbbb6666666666
47eeee2447aaaa9447ffff9447bbbb3447cccc144e2222044d11110468ee886666666666666666666666666600000000bb666666666666bb6666666666666666
47eeee2447aaaa9447ffff9447bbbb3447cccc144e2222044d11110468e8ee8666666666666666666666666600000000bb666666666666bb6666666666666666
47eeee2447aaaa9447ffff9447bbbb3447cccc144e2222044d11110468ee8e8666666666666666666666666600000000bb666666666666bb6666666666666666
47eeee2447aaaa9447ffff9447bbbb3447cccc144e2222044d1111046688ee8666666666666666666666666600000000bb666666666666bb6666666666666666
4e2222244a9999944f9999944b3333344c111114420000044100000466eee8666766667666666666666666660000000066666666666666666666666666bbbb66
44444444444444444444444444444444444444444444444444444444666886667776677766666666666666660000000066666666666666666666666666bbbb66
4444444400000000000000005dddddd55dddddd55dddddd55dddddd55dddddd55dddddd55dddddd55dddddd55dddddd500000000000000000000000000000000
477777d40000000000000000d5555550d5555550d5555550d5555550d5555550d5555550d5555550d5555550d555555000000000000000000000000000000000
47dddd540000000000000000d5555550d5555750d5577550d5755750d5755750d5575750d5575750d5575750d5ddd75000000000000000000000000000000000
47dddd540000000000000000d5577550d5555550d5555550d5555550d5577550d5755550d5757550d5757550d5d7705000000000000000000000000000000000
47dddd540000000000000000d5577550d5555550d5555550d5555550d5577550d5555750d5555750d5575750d5d7705000000000000000000000000000000000
47dddd540000000000000000d5555550d5755550d5755750d5755750d5755750d5757550d5757550d5757550d570005000000000000000000000000000000000
4d5555540000000000000000d5555550d5555550d5555550d5555550d5555550d5555550d5555550d5555550d555555000000000000000000000000000000000
44444444000000000000000050000005500000055000000550000005500000055000000550000005500000055000000500000000000000000000000000000000
d55555505dddddddd555555055555550d55555556666666666666666666aa666ddddddddd5555555000000000000000000000000000000000000000000000000
d5555550d5555555d555555055555550d55555556666666666666666666aa66655555555d5555555000000000000000000000000000000000000000000000000
d5555550d5555555d555555055555550d55555556666666666666666666aa66655555555d5555555000000000000000000000000000000000000000000000000
d5555550d5555555d555555055555550d5555555666aaaaaaaaaa666666aa66655555555d5555555000000000000000000000000000000000000000000000000
d5555550d5555555d555555055555550d5555555666aaaaaaaaaa666666aa66655555555d5555555000000000000000000000000000000000000000000000000
d5555550d5555555d555555055555550d5555555666aa666666aa666666aa66655555555d5555555000000000000000000000000000000000000000000000000
d5555550d5555555d555555055555550d5555555666aa666666aa666666aa66655555555d5555555000000000000000000000000000000000000000000000000
5000000550000000d55555500000000050000000666aa666666aa666666aa66655555555d5555555000000000000000000000000000000000000000000000000
ddddddd55dddddd5ddddddddddddddd5dddddddd666aa666666aa666666666665555555555555550000000000000000000000000000000000000000000000000
55555550d55555505555555555555550d5555555666aa666666aa666666666665555555555555550000000000000000000000000000000000000000000000000
55555550d55555505555555555555550d5555555666aa666666aa666666666665555555555555550000000000000000000000000000000000000000000000000
55555550d55555505555555555555550d5555555666aaaaaaaaaa666aaaaaaaa5555555555555550000000000000000000000000000000000000000000000000
55555550d55555505555555555555550d5555555666aaaaaaaaaa666aaaaaaaa5555555555555550000000000000000000000000000000000000000000000000
55555550d55555505555555555555550d55555556666666666666666666666665555555555555550000000000000000000000000000000000000000000000000
55555550d55555505555555555555550d55555556666666666666666666666665555555555555550000000000000000000000000000000000000000000000000
00000005d55555500000000055555550d55555556666666666666666666666660000000055555550000000000000000000000000000000000000000000000000
00000000000000000000000000000000666aa66666666666666bb666666bb6660000000000000000000000000000000000000000000000000000000000000000
00000000000000000000000000000000666aa66666666666666bbb6666bbb6660000000000000000000000000000000000000000000000000000000000000000
00000000000000000000000000000000666aa66666666666bbbbbbb66bbbbbbb0000000000000000000000000000000000000000000000000000000000000000
00000000000000000000000000000000aaaaaaaaaaaaaaaabbbbbbbbbbbbbbbb0000000000000000000000000000000000000000000000000000000000000000
00000000000000000000000000000000aaaaaaaaaaaaaaaabbbbbbb33bbbbbbb0000000000000000000000000000000000000000000000000000000000000000
0000000000000000000000000000000066666666666aa666333bbb3663bbb3330000000000000000000000000000000000000000000000000000000000000000
0000000000000000000000000000000066666666666aa666666bb366663bb6660000000000000000000000000000000000000000000000000000000000000000
0000000000000000000000000000000066666666666aa66666633666666336660000000000000000000000000000000000000000000000000000000000000000
00000000000000000000000000000000666aa666666aa666666bb66666bbbb660000000000000000000000000000000000000000000000000000000000000000
00000000000000000000000000000000666aa666666aa66666bbbb6666bbbb660000000000000000000000000000000000000000000000000000000000000000
00000000000000000000000000000000666aa666666aa6666bbbbbb666bbbb660000000000000000000000000000000000000000000000000000000000000000
00000000000000000000000000000000aaaaa666666aaaaabbbbbbbbbbbbbbbb0000000000000000000000000000000000000000000000000000000000000000
00000000000000000000000000000000aaaaa666666aaaaa33bbbb333bbbbbb30000000000000000000000000000000000000000000000000000000000000000
00000000000000000000000000000000666aa666666aa66666bbbb6663bbbb360000000000000000000000000000000000000000000000000000000000000000
00000000000000000000000000000000666aa666666aa66666bbbb66663bb3660000000000000000000000000000000000000000000000000000000000000000
00000000000000000000000000000000666aa666666aa66666333366666336660000000000000000000000000000000000000000000000000000000067006767
00000000000000000000000000000000000000000000000000000000000000000000000000000000000000000000000000000000000000000000000000000000
00000000000000000000000000000000000000000000000000000000000000000000000000000000000000000000000000000000000000000000000000000000
00000000000000000000000000000000000000000000000000000000000000000000000000000000000000000000000000000000000000000000000000000000
00000000000000000000000000000000000000000000000000000000000000000000000000000000850000000000000000000000000000000000000000000000
00000000000000000000000000000000000000000000000085000000000000000000000000000000000000000000000000000000000000000000000000000000
00000000000000000000000000000000000000000000000000000000000000000000000000008534754485008500000000000000000000000000000000000000
00000000858585858585858585000000000000000000003443440000000000000000000000000000000000000000000000000000008585858585858585000000
00000000000000000000000000000000000000000000000000000000000000000000000000953030303030040194000000000000000000000000000000000000
0000009540b301303066303033940000000000000000346530309400000000000000000000858585000085850000000000000085348130303030303030940000
00000000000000008500000000000000000000000000000000000000000000000000000000953020303030303094000000000000000000000000000000000000
00000000848425053030303030940000000000000034653030304485000000000000000095c03030943466d09400000000009530303131503051516430940000
000000000000853450448500000000000000000085858585858585858500000000000000009530303015c1544500000000000000008585858585858500000000
00000000009530303030203030940000000000009533303060303053940000000000000095501530046530309400000000009530313130303030517430940000
00000000009574306630309400000000000000950130305131303030304400000000000000008425848525250000000000000000950130303031303094000000
00000085853430303030303030940000000000000084356401305445000000000000000095710431303030140000000000009530313001303030516530940000
00000000000035303030f294000000000000003430303030303030513030940000000000858534500430d1304485850000000000953030513030303094000000
00009550513076303030303030940000000000000000957430304500000000000000000000053030303030309400000000009530823030303030923091940000
0000000000003430303014000000000000009540313130306030305151309400000000343030d0a0c030a03030a0409400000000953175653030513094000000
00000084848405303030303030940000000000000000957430304400000000000000000095743030301571309400000000000095513082303031303030940000
000000000095403077300194000000000000003531313130303030205030940000003430303030a0643060303045840000000000955030305130303094000000
00000000009530666730302030940000000000000000003530a05094000000000000000095741540822464019400000000000095515151303030303051940000
00000000000035303030140000000000000000008484355651303030303094000095303030140530450530207594000000000000008484354045848400000000
000000000095303030303030309400000000000000000095b3458400000000000000000000840084840084840000000000000085053030303060303030940000
00000000000095303030749400000000000000000000008484848484848400000095703015807430247030804500000000000000000000008400000000000000
00000000000084848484848484000000000000000000009540940000000000000000000000000000000000000000000000009540513030308230303030940000
00000000000000848484840000000000000000000000000000000000000000000000848495302030948484840000000000000000000000000000000000000000
00000000000000000000000000000000000000000000000084000000000000000000000000000000000000000000000000000084848484848484848484000000
00000000000000000000000000000000000000000000000000000000000000000000000095303030940000000000000000000000000000000000000000000000
00000000000000000000000000000000000000000000000000000000000000000000000000000000000000000000000000000000000000000000000000000000
00000000000000000000000000000000000000000000000000000000000000000000000000848484000000000000000000000000000000000000000000000000
00000000000000000000000000000000000000000000000000000000000000000000000000000000000000000000000000000000000000000000000000000000
00000000000000000000000000000000000000000000000000000000000000000000000000000000000000000000000000000000000000000000000000000000
00000000000000000000000000000000008585850085858500858585008585000000000000000000000000000000000000000000000000000000000000000000
00000000000000000000000000000000000000000000000000000000000000000000008585858585850000858585850000858585858500000000000000000000
00000000000000000000000000000000950130300430303004303030043072940000000000000000000000000000000000008585858500000000858585858500
00000000000000000000000000000000000000000000000085000000000000000000953030d130306394957130b39194953030a0929094850000000000000000
00008585858585858585858585850000000570303030303030303030306030940000000000000000000000000000000000953030303044000095747751307494
00000000000085000000000000000000000000858585853430448585000000000000953030303030140095305030450095303030304534534400858500000000
0095547575757575757575757564940095303030303015302030153030303094000000000000000000000000000000000034012030c192448534653030204794
00008585853433448500000000000000000095303030303030303030440000000000953020303030309495303030940095302030300430306304303044858500
0095743030303060303030603074940095303030544595303030442505757594000000000085858585858585000000009550a030d020c0313030303060305594
0095433030303030539400008585858500009530544525353030303030940000000095303020303030448525252500009530303030b330803033663030307794
009574306030303030603030307494000084252525858584250577307145840000000000347730303030d151940000000035303020d154458435643030301400
00000530303030301400003493303083940095305504300430302030309400000000955330303030307430303030440000843530301530303015303072153094
009574603030303030303030607494000095723030333024c2303030309400000000009530303020757520309400000000956730303074940095571530544694
009530303030303030449530303030450000953030a030a0a0304030309400000000008435c13030d220c2303030309400000084840035435194053014953094
00957430603030303030603030749400009543303030302483303030639400000000009530302001303060919400000000008484848484000000849531458400
009530304505303030700430203030440000953030a03030a0303030309400000085850000848405308330721530309400000000000000053004713030043094
00957430823030307130303030749400009530673076309435b373754500000000000095c0303020513030d09400000000000085858585000000853430448500
00953030043030303030b330923030409400953030a03030a0303030309400009530309400003465304525253430309400000085008595c23030303030307694
009574502081300130603030307494000095303030305344343030509400000000000095302030743030303094000000000034303074d1940095756530557594
009530305030303030a0a030303030450000953020813001a0142525250000009530304485349230300472309293140000009572247094355015306730452500
000025056030308260303030307494000000842584250530301484840000000000000095303030744082c1509400000000346530307430448534c0709120d094
003430302030303030453530303045000000953030a0a0a0a03030303094000095f2309292a03030763030306030719400009530243094008485252525340194
009574713030402081303060607494000000957024303076303044850000000000000000848484848484848400000000954071309120303030a0303030309194
95633030303030917394953070309400000000843530303030303030309400000005303030303015013030303091140000009530243094009570a03130303094
00957430603030923030603030749400000095300430304505303030440000000000000000000000000000000000000000353030303014848484058170911400
008435013030304584000084848400000000000000848435a0458484840000009543203030303024b315c0153030d09400853430043044850084353030153094
0095557575757575757575757565940000009530303030244014053074940000000000000000000000000000000000000095c0a03030c194009575756471d094
000000848484840000000000000000000000000000000095509400000000000095303030303045954024304425848400954030a030a030909400953014343094
00008484848484848484848484840000000000357130459530303030450000000000000000000000000000000000000000008484848484000000848484848400
00000000000000000000000000000000000000000000000084000000000000009530303030339400849530307394000000843580157145840000953030303094
00000000000000000000000000000000000000008484000084848484000000000000000000000000000000000000000000000000000000000000000000000000
00000000000000000000000000000000000000000000000000000000000000000084848484840000000084848400000000000084008400000000008484848400
__gff__
0000010000000404040401000000000000000001000100040000000000000000000000000000000400000000000000000000000101010101010101010101000001010101010202020101010000000000010101010102020201010000000000000101010102020000010100000000000001010101020200000101000000000000
00000000000000000000000000000000000000000000000000000000000000000000000000000000000000000000000000000000000000000000000000000000000000000000000000000000000000000000000000000000000000000000000000000000001201400000000000120140000000050d060606000000050d060606
__map__
0000000000000000000000000000000000000000000000000000000000000000000000000000000000000000000000000000000000000000000000000000000000000000000000000000000000000000000000000000000000000000000000000000000000000000000000000000000000000000000000000000000000000000
0000000000000000000000000000000000000000000000000000000000000000000000000000000000000000000000000000000000000000000000000000000000000000000000000000000000000000000000000000000000000000000000000000000000005858585858005858000000000000000000000000000000000000
0000000000000000000000000000000000000000000000000000000000000000000000000000000000000000000000000000000000000000000000000000000000000000000000000000000000000000000000005800000058000000580000000000000000435756105557421d03490000000000000000000000000000000000
0000000000000000000000000000000000000000000000000000000000000000000000000000000000000000000000000000000058585800585858585800000000000000585858585858005858000000000000595744004357490059574900000000005843030303030303400303490000000058585858585800585858000000
0000000000000000000000000000000000000000585858580000580000000000000000585858005858585800000000000000005910030340030303554649000000000059105546030303400303490000000000590c034003034458590d4900000000595603030303024603470303490000005975575756030340030303490000
0000000000005858005858000000000000000059100303034459044900000000000059100303405603030344580000000000000050030303030303034749000000000059030302030203470303490000000000590303470303030340034900000000590c0306030303470351030d490000005947510303030303030303490000
0000000000590403400303490000000000000000525003035540034400000000000059030503470303030304474900000000005903030d020c0306034100000000000000500303034703470305490000000000590303470603030310194900000000595757460303025603425757490000005947420303030303030303490000
00000000000050030303034900000000000000594703030303030305490000000000590303030203030303034749000000000059030303470303280303490000000000590c030303020302030d490000000000590303470303030302044900000000004852500303030303494848000000005956400303030303030303490000
00000000005910030303540000000000000000005003030354500354000000000000005003030303030306034749000000000059575702560319021845490000000000595702575756035557574900000000005903034703030303555749000000000059054703030303545858580000000059040a03100a0a0a030303490000
00000000000053055448000000000000000000594703034143560349000000000000590303030303020303035549000000000059030303030303290347490000000000597703030303030a0303490000000000590303470303030303034900000000005903550203030340030303490000005945510303030303030341000000
0000000000000048000000000000000000000059470303030303034900000000000059030303510303030303034900000000005903030303030304024749000000000059030303037702030303490000000000590303020303035450034900000000005976030303030347030303490000005947420303030303030303490000
0000000000000000000000000000000000000000484848484848480000000000000000484848590303035103034900000000000050460303030303054749000000000000530303030347045448000000000000590c030502034159030d4900000000000048485303035174030603490000005947420303030303030a54000000
0000000000000000000000000000000000000000000000000000000000000000000000000000004848480048480000000000005903555757515757575649000000000000004848484848480000000000000000005303030303474203034900000000000000005957574953030345490000005947420303030a03510549000000
0000000000000000000000000000000000000000000000000000000000000000000000000000000000000000000000000000000048484848004848484800000000000000000000000000000000000000000000000048484848480048480000000000000000000048480059041c47490000000048004848484848004800000000
0000000000000000000000000000000000000000000000000000000000000000000000000000000000000000000000000000000000000000000000000000000000000000000000000000000000000000000000000000000000000000000000000000000000000000000000484848000000000000000000000000000000000000
0000000000000000000000000000000000000000000000000000000000000000000000000000000000000000000000000000000000000000000000000000000000000000000000000000000000000000000000000000000000000000000000000000000000000000000000000000000000000000000000000000000000000000
0000000000000000000000000000000000000000000000000000000000000000000000000000000000000000000000000000000000000000000000000000000000000000000000000000000000000000000000000000000000000000000000000000000000000000000000000000000000000000000000000000000000000000
0000000000000000000000000000000000000000000000000000000000000000000000000000000000000000000000000000000000000000000000000000000000000000000000000000000000000000000000000000000000000000000000000000000000000000000000000000000000000000000058000000000000000000
0000000000000000000000000000000000000000000000000000000000000000000000000000000000000000000000000000005858005800585858585800000000000000000000000000000000000000000000000000000000000000000000000000000000000000000000000000000000000000005929495858005858000000
000000000058585800585858000000000000000000580000000000000000000000005858005800000000585800000000000059100340084057575757464900000000000000000000580000000000000000000000000000000000000000000000000000000000000000000000000000000000000000591c420303400303490000
000000005904031d420303034900000000000000430549000000585800000000005957574057495800590403440000000000590303030303030303034100000000000058585800430744585858580000000000000058585858585858000000000000000058585858585858580000000000000000000048590303031c03490000
0000000000525252430303034900000000000059470349585859040349000000004303030303405749430303034400000000594603030306030302034749000000005910030340030303471d471d4900000000005910031503030303490000000000005915031d03035557574900000000000000000000005003415252580000
00000000590303030303030a49000000000000005003400303445003490000005903030303032903400366030347440000005955020303030303030355490000000059030303030305034703020349000000000059030303030303034900000000000059180303030a03100a4900000000000000000000430303030347034900
000000005903035103030319490000000000004303030303030329034400000059030d02030203030303030303510c490000590c05030303190246030d49000000005903031c03030303020303034900000000005903030303150303490000000000005903030203030302044900000000000000000059030303020302034900
000000005903034003020303490000000000590c03035103030306030d490000005057740303030203030303034003490000590303030328030355025749000000000052524852506557645448480000000000005913030303025757490000000000005903030303030355410000000000000000000043030302030303034900
00000000590303060303030349000000000000530341585003030345540000005903100203030329030303030303194900005903030303025746455608490000000059030d400303020c07445858000000000000590303030303040549000000000000590303060303030319490000000000000000431d545303030351034900
000000005903030303030341000000000000005903470303030303540000000059030256030303030303030218030549000059460303030303027404034900000000590c031d030303035103030d4900000000005903030303030313490000000000005957461c030d510c054900000000000000435603444310034159034900
000000005903031c030303034900000000000059030210020a02574900000000590303032803517603030303030354000000595557020303034574030349000000005903030303030303400302044900000000000048484848484848000000000000000048484848480048480000000000000059470306032741501d40034900
000000005957575105511003490000000000005903030a030a03034900000000004848484848004848484848484800000000590303555757514751030349000000005903030303510303471c471c4900000000000000000000000000000000000000000000000000000000000000000000000058500303030303030303034900
00000000004848004800484800000000000000004848484848484800000000000000000000000000000000000000000000000048484848480048004848000000000000484848480048484848484800000000000000000000000000000000000000000000000000000000000000000000000059270303030a0a0a0a0304540000
0000000000000000000000000000000000000000000000000000000000000000000000000000000000000000000000000000000000000000000000000000000000000000000000000000000000000000000000000000000000000000000000000000000000000000000000000000000000000048530303544848530554000000
0000000000000000000000000000000000000000000000000000000000000000000000000000000000000000000000000000000000000000000000000000000000000000000000000000000000000000000000000000000000000000000000000000000000000000000000000000000000000000004848000000004800000000
